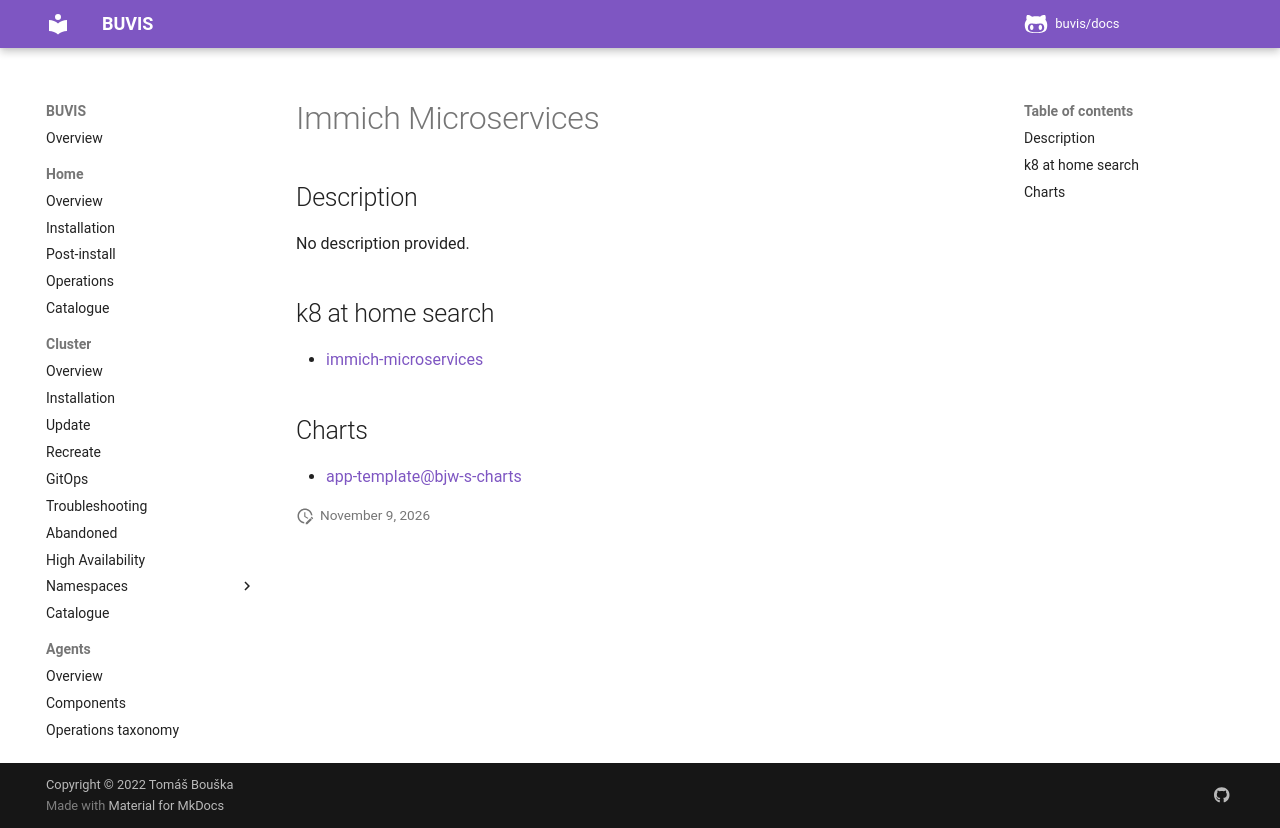

repository: buvis/docs · page: cluster/catalogue/immich-microservices/index.html · generator: mkdocs

# Immich Microservices

## Description

No description provided.

## k8 at home search

- [immich-microservices](https://nanne.dev/k8s-at-home-search/#/immich-microservices)

## Charts

- [app-template@bjw-s-charts](https://bjw-s.github.io/helm-charts/)
